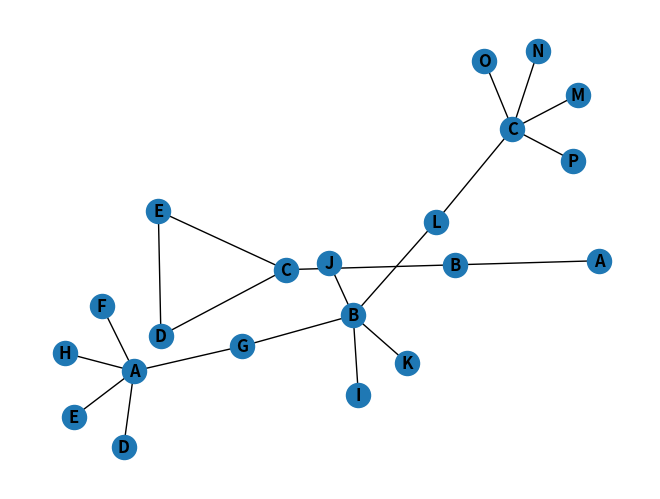

Write the Python code that produced this figure.
# -*- coding: utf-8 -*-
"""Week 3.ipynb

Automatically generated by Colab.

Original file is located at
    https://colab.research.google.com/drive/1tvaaJ0jM7fsKa9REJZW9h2qzF4QFpIOf
"""

import networkx as nx
import matplotlib.pyplot as plt

g = nx.Graph()

for i in range(16):
    g.add_node(chr(i+65))

g.nodes

g.add_edges_from([
    ("A", "D"),("A", "E"),("A", "F"),("A","H"),("A","G"),
    ("G","B"),
    ("B","I"),("B","J"), ("B","K"),("B","L"),
    ("L","C"),
    ("C","M"),("C","N"),("C","O"),("C","P")
    ])

nx.draw(g, with_labels=True, font_weight='bold')

g1 = nx.Graph()

for i in range(5):
    g1.add_node(chr(i+65))

g1.add_edges_from([
    ("A","B"),("B","C"),("C","D"),("C","E"),("D","E")
])

degree = dict(g1.degree())
print("Degree: ", degree)

degree_centrality = nx.degree_centrality(g1)
print("Degree Centrality: ", degree_centrality)
closeness_centrality = nx.closeness_centrality(g1)
print("Closeness Centrality: ", closeness_centrality)
betweenness_centrality = nx.betweenness_centrality(g1)
print("Betweenness Centrality: ", betweenness_centrality)

from inspect import GEN_RUNNING
def group_degree_centralization(G):
    max_deg_centrality = max(nx.degree_centrality(G)[node] for node in G.nodes())
    group_deg_centrality = nx.degree_centrality(G)
    g = G.number_of_nodes()
    sum_diff = sum(max_deg_centrality - group_deg_centrality[node] for node in G)
    return sum_diff / ((g - 1) * (g - 2))

def group_closeness_centralization(G):
    max_closeness_centrality = max(nx.closeness_centrality(G)[node] for node in G.nodes())
    group_closeness_centrality = nx.closeness_centrality(G)
    g = G.number_of_nodes()
    sum_diff = sum(max_closeness_centrality - group_closeness_centrality[node] for node in G)
    return sum_diff / ((g - 2) * (g - 1) / (2 * g - 3))

def group_betweenness_centralization(G):
    max_betweenness_centrality = max(nx.betweenness_centrality(G)[node] for node in G.nodes())
    group_betweenness_centrality = nx.betweenness_centrality(G)
    g = G.number_of_nodes()
    sum_diff = sum(max_betweenness_centrality - group_betweenness_centrality[node] for node in G)
    return sum_diff / (g - 1)

g_degree_centralization = group_degree_centralization(g1)
print("Group Degree Centralization: ", g_degree_centralization)

g_closeness_centralization = group_closeness_centralization(g1)
print("Group Closeness Centralization: ", g_closeness_centralization)

g_betweenness_centralization = group_betweenness_centralization(g1)
print("Group Betweenness Centralization: ", g_betweenness_centralization)

# nx.degree_centrality()에서 반환된 값은 normalizede된 값,
# Group degree centrality 계산 시 사용되는 term은 Standardized되지 않은 Actor degree centrality로,
# nx.degree_centrality()에서 반환된 값에 (g-1)을 곱해준 다음 사용해야함

def group_degree_centralization_modified(G):
    g = G.number_of_nodes()
    max_deg_centrality = max(nx.degree_centrality(G)[node]*(g-1) for node in G.nodes())
    group_deg_centrality = nx.degree_centrality(G)
    g = G.number_of_nodes()
    sum_diff = sum(max_deg_centrality - (group_deg_centrality[node]*(g-1)) for node in G)
    return sum_diff / ((g - 1) * (g - 2))

g_degree_centralization = group_degree_centralization_modified(g1)
print("Group Degree Centralization: ", g_degree_centralization)

nx.draw(g1, with_labels=True, font_weight='bold')
